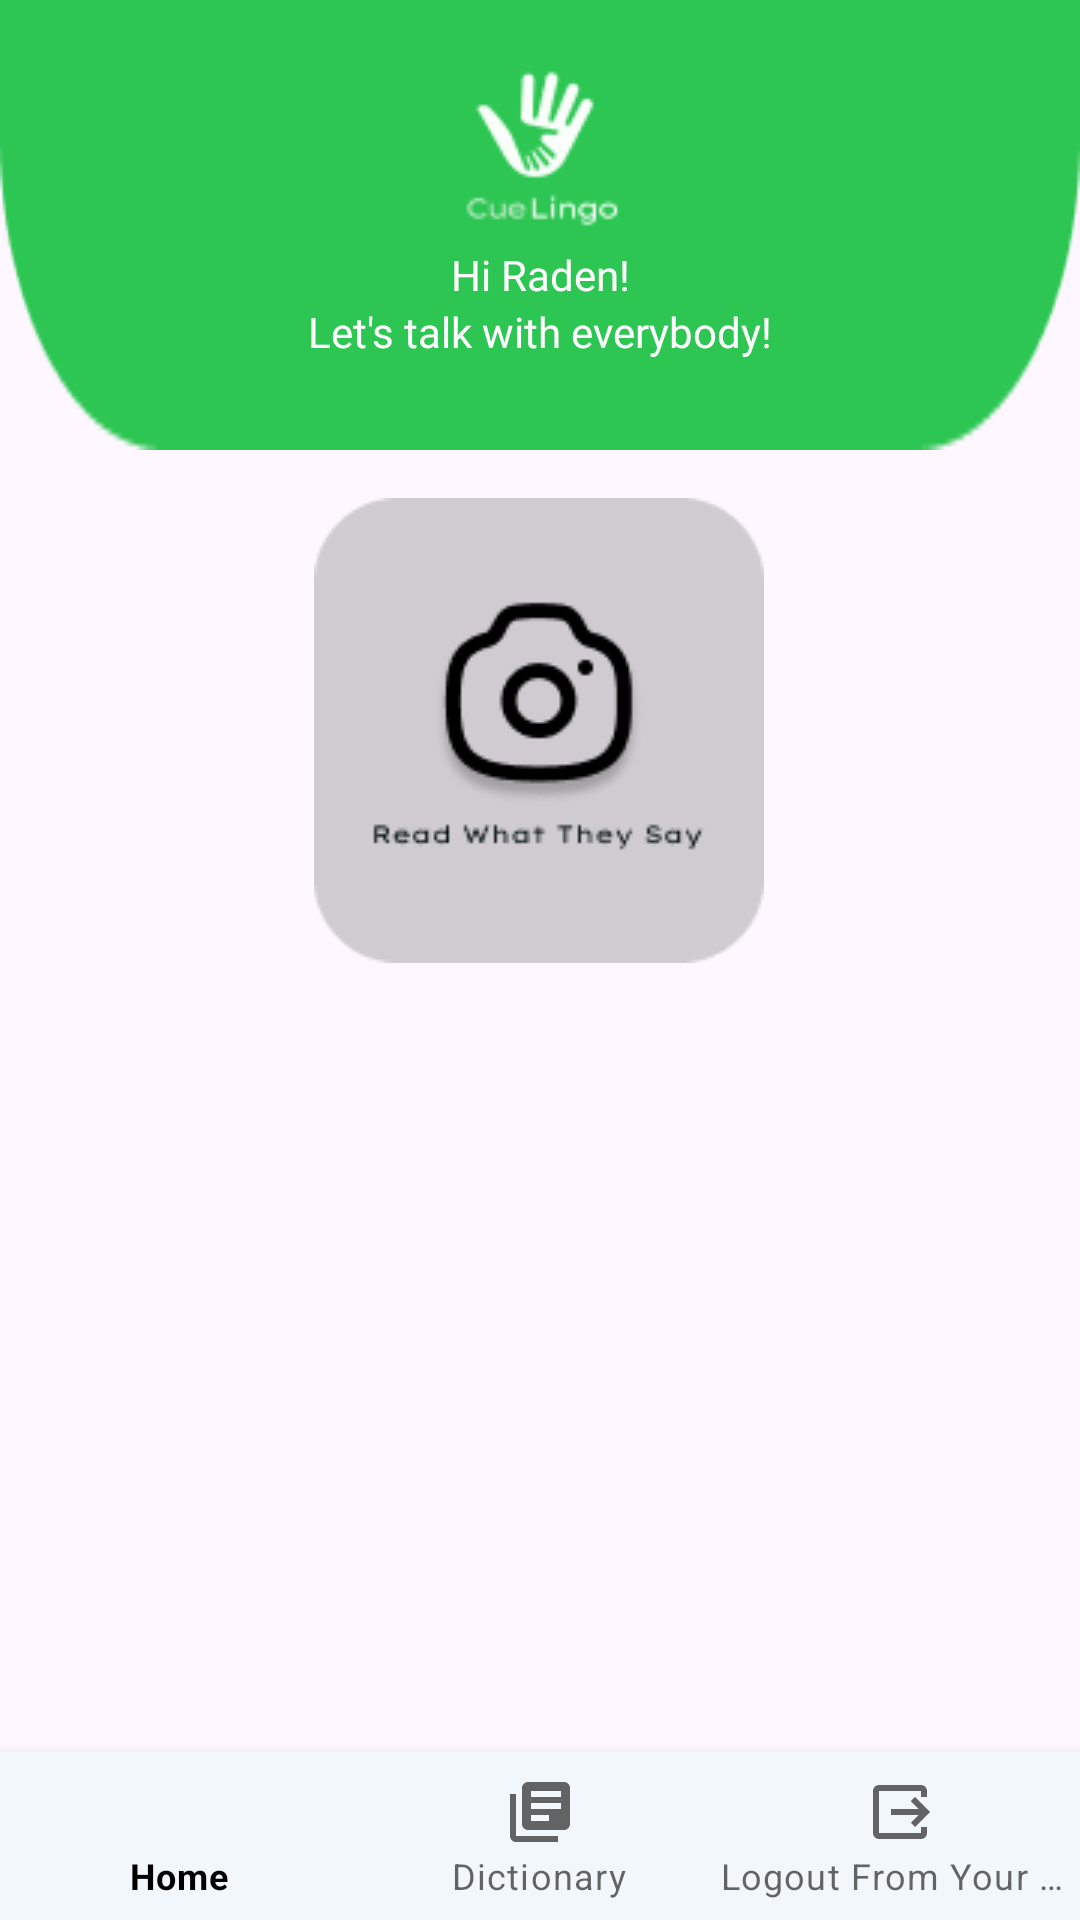

Write the Android layout XML for this screen, with the resource values it uses.
<!-- AndroidManifest.xml: application theme Theme.CueLingo -->
<!-- res/layout/activity_main.xml -->
<?xml version="1.0" encoding="utf-8"?>
<androidx.constraintlayout.widget.ConstraintLayout xmlns:android="http://schemas.android.com/apk/res/android"
    xmlns:app="http://schemas.android.com/apk/res-auto"
    xmlns:tools="http://schemas.android.com/tools"
    android:layout_width="match_parent"
    android:layout_height="match_parent"
    tools:context=".ui.main.MainActivity">

    <ImageView
        android:id="@+id/header"
        android:layout_width="match_parent"
        android:layout_height="150dp"
        android:scaleType="fitXY"
        android:src="@drawable/rectangle_curved_bottom"
        app:layout_constraintStart_toStartOf="parent"
        app:layout_constraintTop_toTopOf="parent"
        app:tint="@color/primary">
    </ImageView>

    <ImageView
        android:id="@+id/iv_logo"
        android:layout_width="wrap_content"
        android:layout_height="wrap_content"
        android:layout_marginTop="12dp"
        android:src="@drawable/cuelingo_logo_white"
        app:layout_constraintEnd_toEndOf="parent"
        app:layout_constraintStart_toStartOf="parent"
        app:layout_constraintTop_toTopOf="parent" />

    <TextView
        android:id="@+id/tv_intro1"
        android:layout_width="wrap_content"
        android:layout_height="wrap_content"
        android:fontFamily="@font/lexend_mega_regular"
        android:text="Hi Raden!"
        android:textColor="@color/white"
        app:layout_constraintEnd_toEndOf="@+id/iv_logo"
        app:layout_constraintStart_toStartOf="@+id/iv_logo"
        app:layout_constraintTop_toBottomOf="@+id/iv_logo" />

    <TextView
        android:id="@+id/tv_intro2"
        android:layout_width="wrap_content"
        android:layout_height="wrap_content"
        android:fontFamily="@font/lexend_mega_regular"
        android:text="Let's talk with everybody!"
        android:textColor="@color/white"
        app:layout_constraintEnd_toEndOf="@+id/iv_logo"
        app:layout_constraintStart_toStartOf="@+id/iv_logo"
        app:layout_constraintTop_toBottomOf="@+id/tv_intro1" />


    <androidx.core.widget.NestedScrollView
        android:id="@+id/nestedScrollView"
        android:layout_width="match_parent"
        android:layout_height="0dp"
        android:clipToPadding="false"
        android:paddingBottom="100dp"
        app:layout_constraintBottom_toTopOf="@+id/bottom_navigation"
        app:layout_constraintEnd_toEndOf="parent"
        app:layout_constraintHorizontal_bias="0.0"
        app:layout_constraintStart_toStartOf="parent"
        app:layout_constraintTop_toBottomOf="@+id/header"
        app:layout_constraintVertical_bias="1.0">

        <androidx.constraintlayout.widget.ConstraintLayout
            android:layout_width="match_parent"
            android:layout_height="match_parent">

            <ImageView
                android:id="@+id/ib_camera"
                style="@style/ThemeOverlay.Material3.Button"
                android:layout_width="wrap_content"
                android:layout_height="wrap_content"
                android:layout_marginTop="16dp"
                android:src="@drawable/camerabutton"
                app:layout_constraintEnd_toEndOf="parent"
                app:layout_constraintHorizontal_bias="0.498"
                app:layout_constraintStart_toStartOf="parent"
                app:layout_constraintTop_toTopOf="parent" />


        </androidx.constraintlayout.widget.ConstraintLayout>




        


    </androidx.core.widget.NestedScrollView>

    <com.google.android.material.bottomnavigation.BottomNavigationView
        android:id="@+id/bottom_navigation"
        android:layout_width="match_parent"
        android:layout_height="wrap_content"
        app:layout_constraintBottom_toBottomOf="parent"
        app:layout_constraintEnd_toEndOf="parent"
        app:layout_constraintStart_toStartOf="parent"
        app:menu="@menu/bottom_navigation_menu" />
</androidx.constraintlayout.widget.ConstraintLayout>
<!-- resources referenced by this layout -->
<resources>
  <color name="primary">#2DC653</color>
  <color name="white">#FFFFFFFF</color>
  <!-- drawable camerabutton: png bitmap (drawable, 7354 bytes) -->
  <!-- drawable cuelingo_logo_white: png bitmap (drawable, 2615 bytes) -->
  <!-- drawable rectangle_curved_bottom: png bitmap (drawable, 1422 bytes) -->
  <style name="Theme.CueLingo" parent="Base.Theme.CueLingo" />
  <style name="Base.Theme.CueLingo" parent="Theme.Material3.DayNight.NoActionBar">
          
          
  
          <item name="bottomNavigationStyle">
              @style/Widget.MaterialComponents.BottomNavigationView.Colored
          </item>
          <item name="colorPrimary">@color/grey</item>
          <item name="colorOnPrimary">@color/black</item>
  
  
      </style>
  <color name="grey">#F2F7FB</color>
  <color name="black">#FF000000</color>
</resources>
